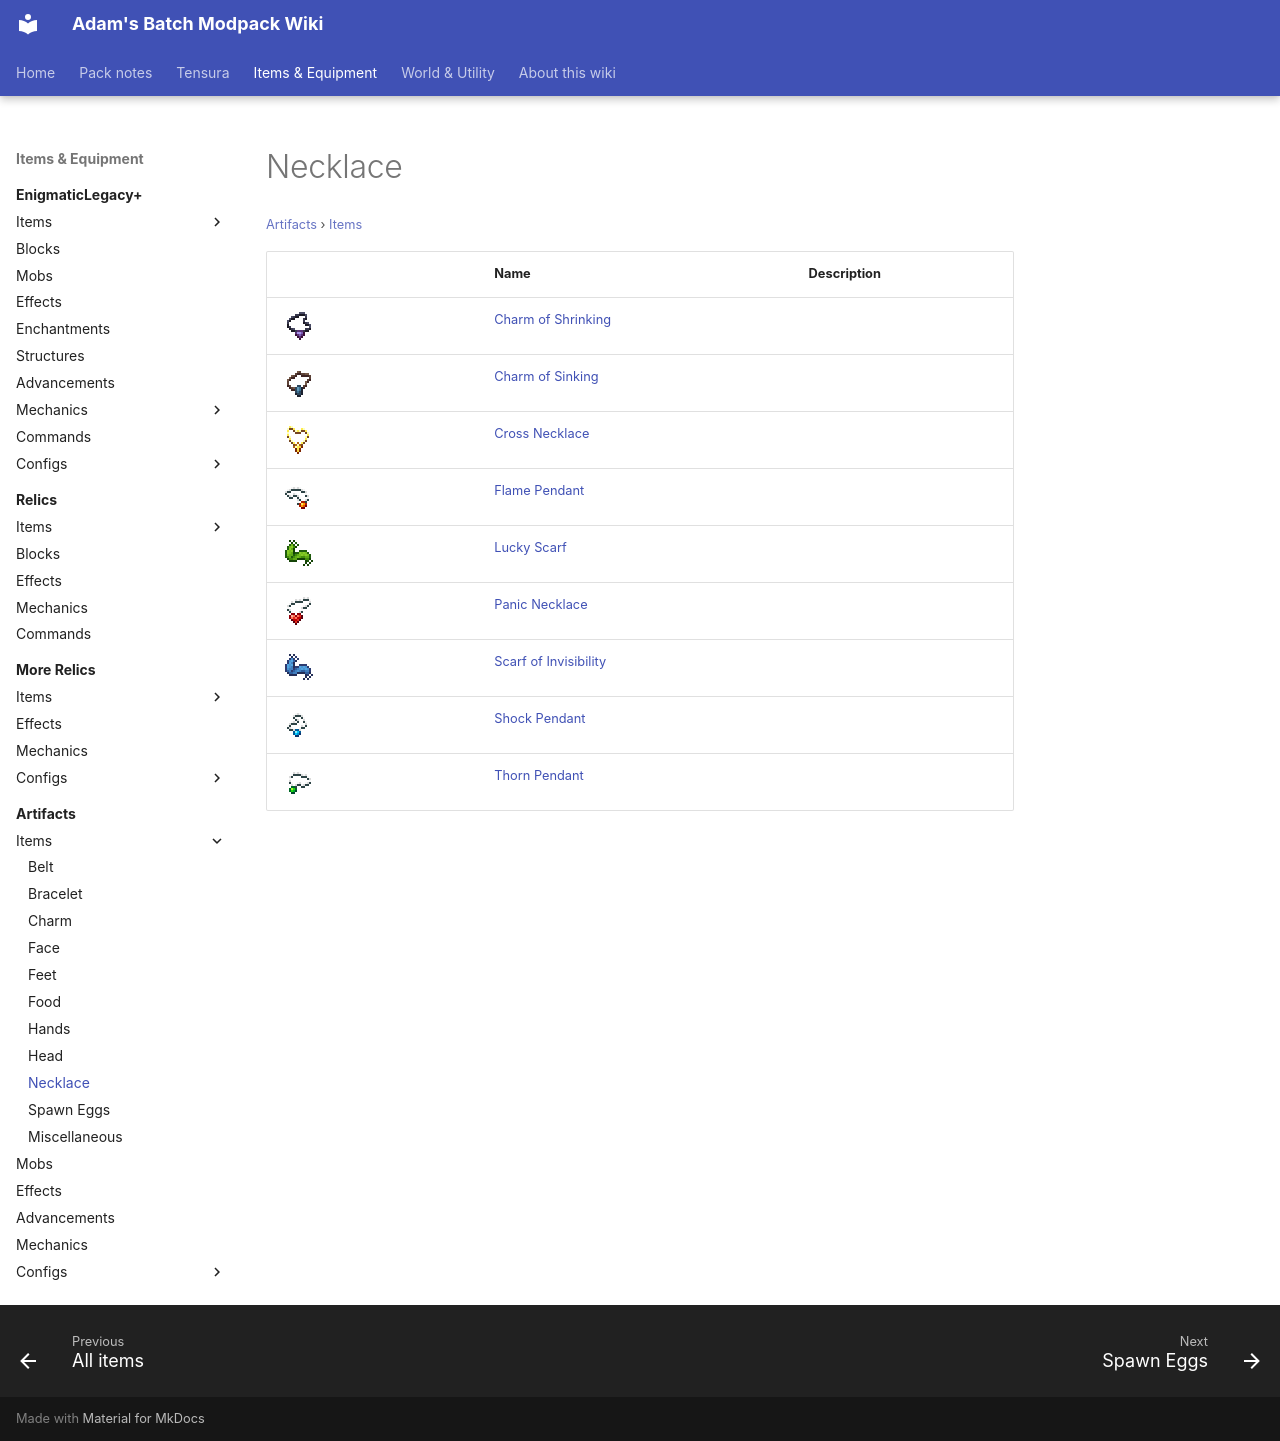

repository: Proteus-Nell/Adams-Batch-MC-Modpack-Wiki · page: artifacts/items/necklace/index.html · generator: mkdocs

# Necklace

<small>[Artifacts](../../index.md) &rsaquo; [Items](../index.md)</small>

| | Name | Description |
|---|---|---|
| ![](../../../assets/icons/artifacts/item/charm_of_shrinking.png) | [Charm of Shrinking](charm-of-shrinking.md) |  |
| ![](../../../assets/icons/artifacts/item/charm_of_sinking.png) | [Charm of Sinking](charm-of-sinking.md) |  |
| ![](../../../assets/icons/artifacts/item/cross_necklace.png) | [Cross Necklace](cross-necklace.md) |  |
| ![](../../../assets/icons/artifacts/item/flame_pendant.png) | [Flame Pendant](flame-pendant.md) |  |
| ![](../../../assets/icons/artifacts/item/lucky_scarf.png) | [Lucky Scarf](lucky-scarf.md) |  |
| ![](../../../assets/icons/artifacts/item/panic_necklace.png) | [Panic Necklace](panic-necklace.md) |  |
| ![](../../../assets/icons/artifacts/item/scarf_of_invisibility.png) | [Scarf of Invisibility](scarf-of-invisibility.md) |  |
| ![](../../../assets/icons/artifacts/item/shock_pendant.png) | [Shock Pendant](shock-pendant.md) |  |
| ![](../../../assets/icons/artifacts/item/thorn_pendant.png) | [Thorn Pendant](thorn-pendant.md) |  |
